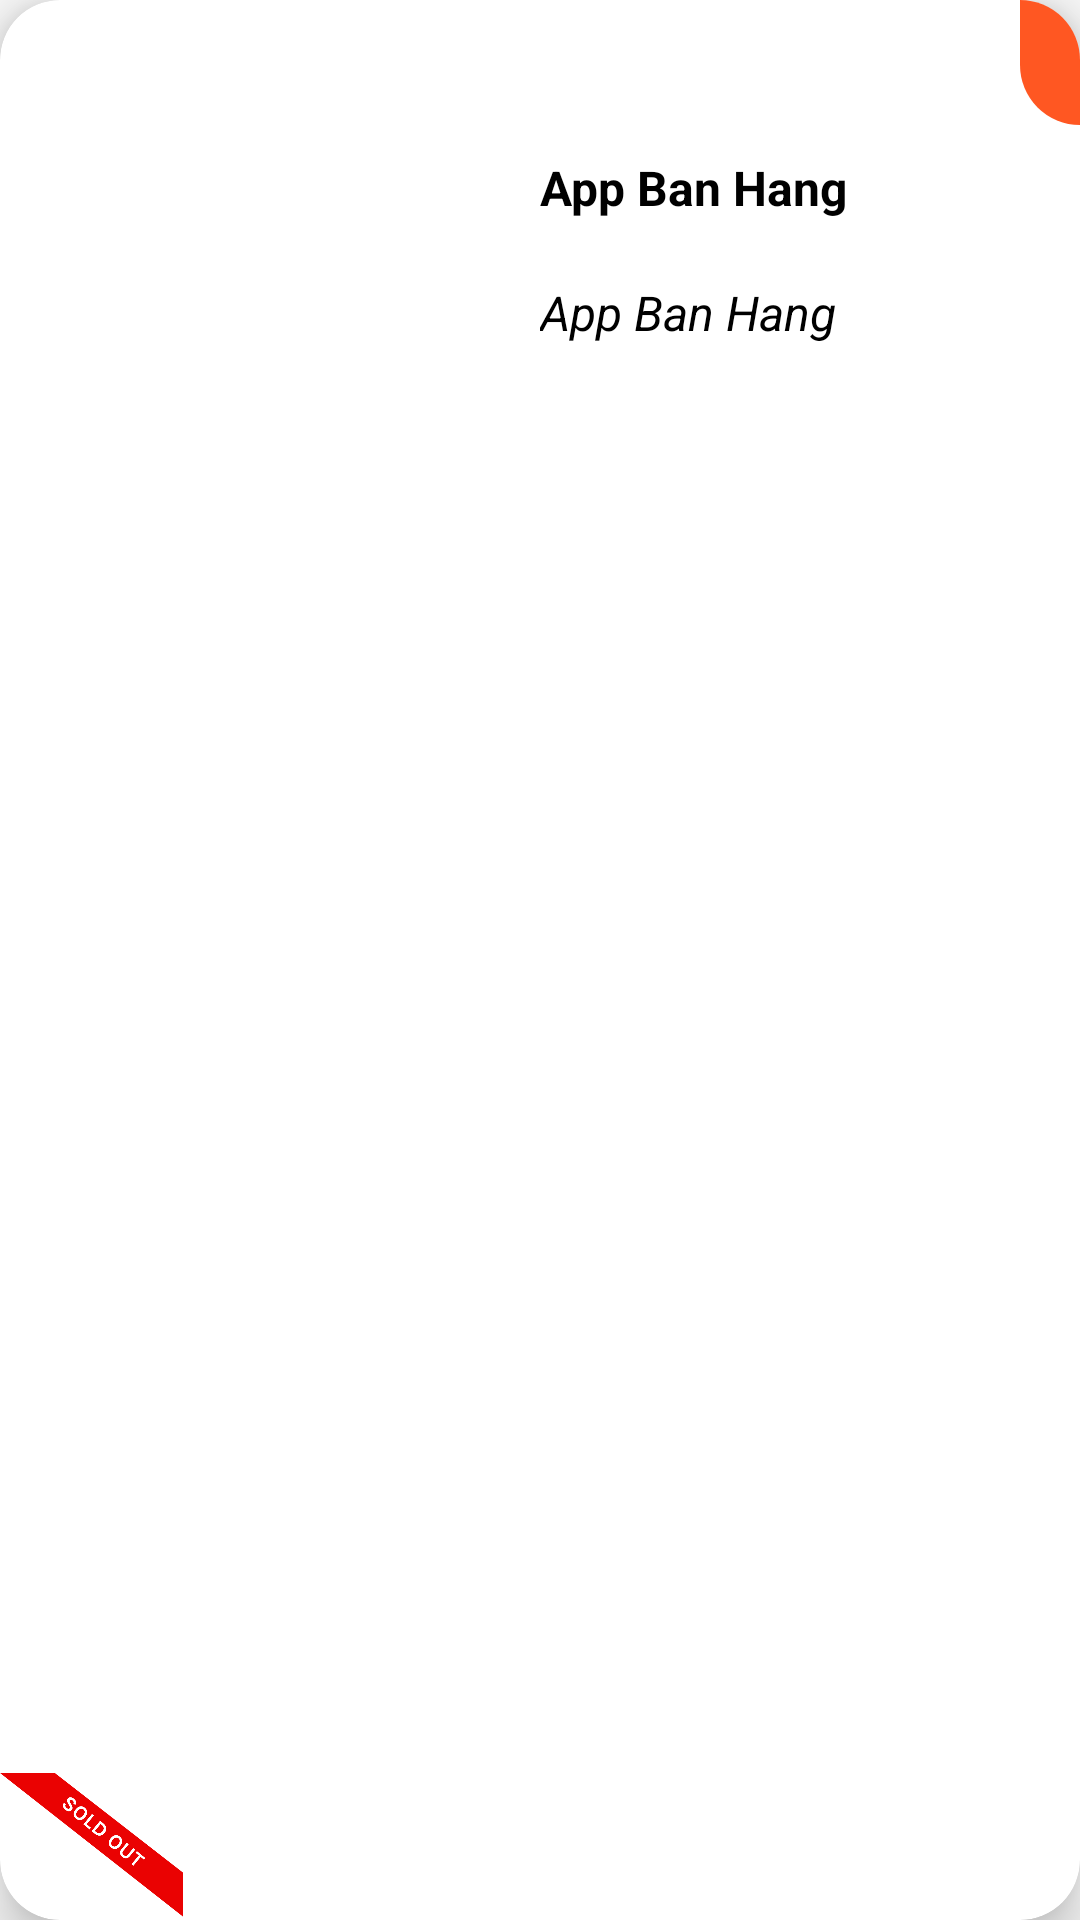

Reconstruct the res/layout file that produces this screen, plus the resources it refers to.
<!-- AndroidManifest.xml: application theme Theme.AppBanHang -->
<!-- res/layout/keyboard_item_row.xml -->
<?xml version="1.0" encoding="utf-8"?>
<androidx.cardview.widget.CardView xmlns:android="http://schemas.android.com/apk/res/android"
    android:layout_width="match_parent"
    xmlns:app="http://schemas.android.com/apk/res-auto"
    android:layout_margin="20dp"
    android:layout_height="150dp"
    app:cardElevation="10dp"
    app:cardCornerRadius="20dp"
    android:id="@+id/cardViewKeyBoardItem">

    <FrameLayout
        android:layout_width="match_parent"
        android:layout_height="match_parent">

        <RelativeLayout
            android:layout_width="match_parent"
            android:layout_height="match_parent">

            <ImageView
                android:layout_margin="10dp"
                android:id="@+id/imageViewKeyBoardItem"
                android:layout_width="150dp"
                android:layout_height="150dp"
                android:scaleType="centerCrop" />

            <TextView
                android:id="@+id/textViewGiaKeyBoardItem"
                android:layout_width="wrap_content"
                android:layout_height="wrap_content"
                android:layout_alignParentEnd="true"
                android:background="@drawable/custom_text_view_gia"
                android:gravity="center_horizontal"
                android:padding="10dp"
                android:textColor="@color/white"
                android:textSize="16sp" />

            <TextView
                android:textColor="@color/black"
                android:text="@string/app_name"
                android:layout_below="@id/textViewGiaKeyBoardItem"
                android:id="@+id/textViewTenKeyBoardItem"
                android:layout_width="match_parent"
                android:layout_height="wrap_content"
                android:layout_toEndOf="@id/imageViewKeyBoardItem"
                android:layout_marginStart="10dp"
                android:layout_marginTop="10dp"
                android:layout_marginEnd="10dp"
                android:layout_marginBottom="10dp"
                android:textSize="16sp"
                android:textStyle="bold" />
            <TextView
                android:textColor="@color/black"
                android:text="@string/app_name"
                android:layout_below="@id/textViewTenKeyBoardItem"
                android:id="@+id/textViewMoTaKeyBoardItem"
                android:layout_width="match_parent"
                android:layout_height="wrap_content"
                android:layout_toEndOf="@id/imageViewKeyBoardItem"
                android:layout_marginStart="10dp"
                android:layout_marginTop="10dp"
                android:layout_marginEnd="10dp"
                android:layout_marginBottom="10dp"
                android:textSize="16sp"
                android:textStyle="italic" />
        </RelativeLayout>
        <ImageView
            android:id="@+id/imageViewSoldOutKeyBoardItem"
            android:layout_gravity="bottom"
            android:src="@drawable/sold_out"
            android:layout_width="61dp"
            android:layout_height="50dp"/>
    </FrameLayout>



</androidx.cardview.widget.CardView>
<!-- resources referenced by this layout -->
<resources>
  <color name="black">#FF000000</color>
  <color name="white">#FFFFFFFF</color>
  <!-- drawable custom_text_view_gia (drawable) -->
  <?xml version="1.0" encoding="utf-8"?>
  <shape xmlns:android="http://schemas.android.com/apk/res/android">
  
      <solid android:color="#FF5722"/>
      <corners android:bottomLeftRadius="20dp"/>
  </shape>
  <!-- drawable sold_out: png bitmap (drawable, 33066 bytes) -->
  <string name="app_name">App Ban Hang</string>
  <style name="Theme.AppBanHang" parent="Theme.AppCompat.DayNight.NoActionBar">
          
          <item name="colorPrimary">@color/purple_500</item>
          <item name="colorPrimaryVariant">@color/black</item>
          <item name="colorOnPrimary">@color/white</item>
          
          <item name="colorSecondary">@color/teal_200</item>
          <item name="colorSecondaryVariant">@color/teal_700</item>
          <item name="colorOnSecondary">@color/black</item>
          
          <item name="android:statusBarColor" tools:targetApi="l">?attr/colorPrimaryVariant</item>
          
      </style>
  <color name="purple_500">#FF6200EE</color>
  <color name="teal_200">#FF03DAC5</color>
  <color name="teal_700">#FF018786</color>
</resources>
